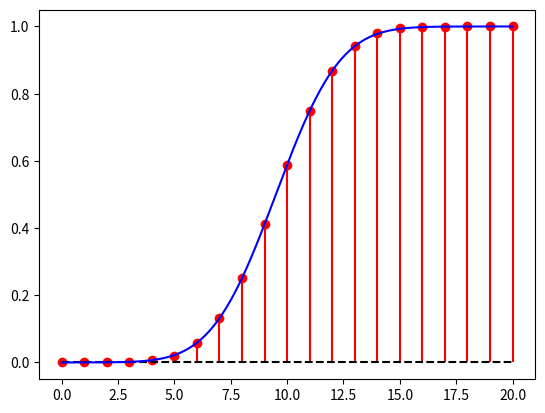

Reproduce this figure in Python.
from scipy.stats import norm
from scipy.stats import binom
import numpy as np
import matplotlib.pyplot as plt

p = 0.5
n = 20
k = 8
sig = np.sqrt(n*p*(1-p))

xpoints = np.linspace(0,n,n+1)
ypoints = np.array(binom.cdf(xpoints,n,p) )
plt.stem(xpoints, ypoints,linefmt='r-', markerfmt='ro', basefmt='k--')
xpoints = np.linspace(0,n,100*n)
ypoints = np.array(norm.cdf((xpoints-n*p+0.5)/sig))
plt.plot(xpoints, ypoints,'b')
print(norm.cdf((k-n*p+0.5)/sig))
print((binom.cdf(k,n,p)))
plt.show() 
